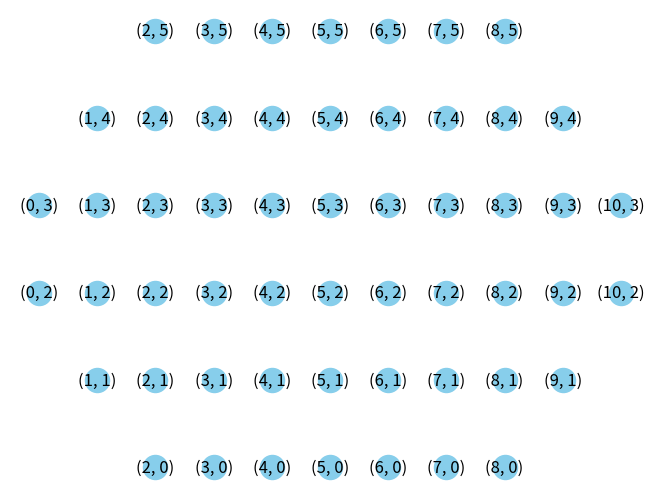

Generate this figure with matplotlib:
import random
import networkx as nx
import matplotlib.pyplot as plt

TERRENOS = ["Arcilla","Arcilla","Arcilla","Madera","Madera","Madera","Madera","Oveja","Oveja","Oveja","Oveja"
            ,"Trigo","Trigo","Trigo","Trigo","Piedra","Piedra","Piedra","Desierto"]

random.shuffle(TERRENOS)

NUMEROS = (5,2,6,3,8,10,9,12,11,4,8,10,9,4,5,6,3,11)

class posicion():
    def __init__(self,pos:tuple =None,pob=False,ciud=False,vecinos={},recursos=[],puerto = [0,0,0,0,0]):
        self.pos=pos
        self.ocupable=True
        self.poblado= pob
        self.ciudad= ciud
        self.vecinos= vecinos
        self.recursos = recursos
        self.puerto = puerto

class tablero():
    def __init__(self):
        self.espacios=          {1:[None,0],12:[None,0],11:[None,0],
                            2:[None,0],13:[None,0],18:[None,0],10:[None,0],
                        3:[None,0],14:[None,0],19:[None,0],17:[None,0],9:[None,0],
                            4:[None,0],15:[None,0],16:[None,0],8:[None,0],
                                5:[None,0],6:[None,0],7:[None,0]}

    def poner_terrenos(self,terrenos):
        for i in range(1,20):
            self.espacios[i]=[terrenos[i-1],0]

    def generar_desde(self,n):
        if n > 12:pass
        i=0
        actual = n
        while actual < 20:
            if self.espacios[actual][0] != "Desierto" and self.espacios[actual][1] == 0:
                self.espacios[actual][1] = NUMEROS[i]
                i+=1
                if actual == 12: actual = 1
                elif actual == 18: actual = 13
                else: actual +=1
            elif self.espacios[actual][0] == "Desierto":
                actual+=1
            else:
                if actual == 2 or actual == 3: actual = 14
                elif actual == 4 or actual == 5: actual = 15
                elif actual == 6 or actual == 7: actual = 16
                elif actual == 8 or actual == 9: actual = 17
                elif actual == 10 or actual == 11: actual = 18
                elif actual == 1 or actual == 12: actual = 13
                else: actual = 19
    
    def generar_random(self):
        n=random.randint(1,12)
        self.generar_desde(n)


def generar_grafo_posiciones(G: nx.Graph):
    for x in range(11):
        for y in range(6):
            if (abs(y-2.5) > 2 and (x < 2 or x > 8)) or (abs(y-2.5) > 1 and (x == 0 or x == 10)):
                continue

            G.add_node((x, y), posicion=posicion(pos=(x, y)),pos=(x, y))

G=nx.Graph()
generar_grafo_posiciones(G)

pos = nx.get_node_attributes(G, "pos")

nx.draw(G, pos=pos, node_color="skyblue", with_labels=True)
plt.show()
